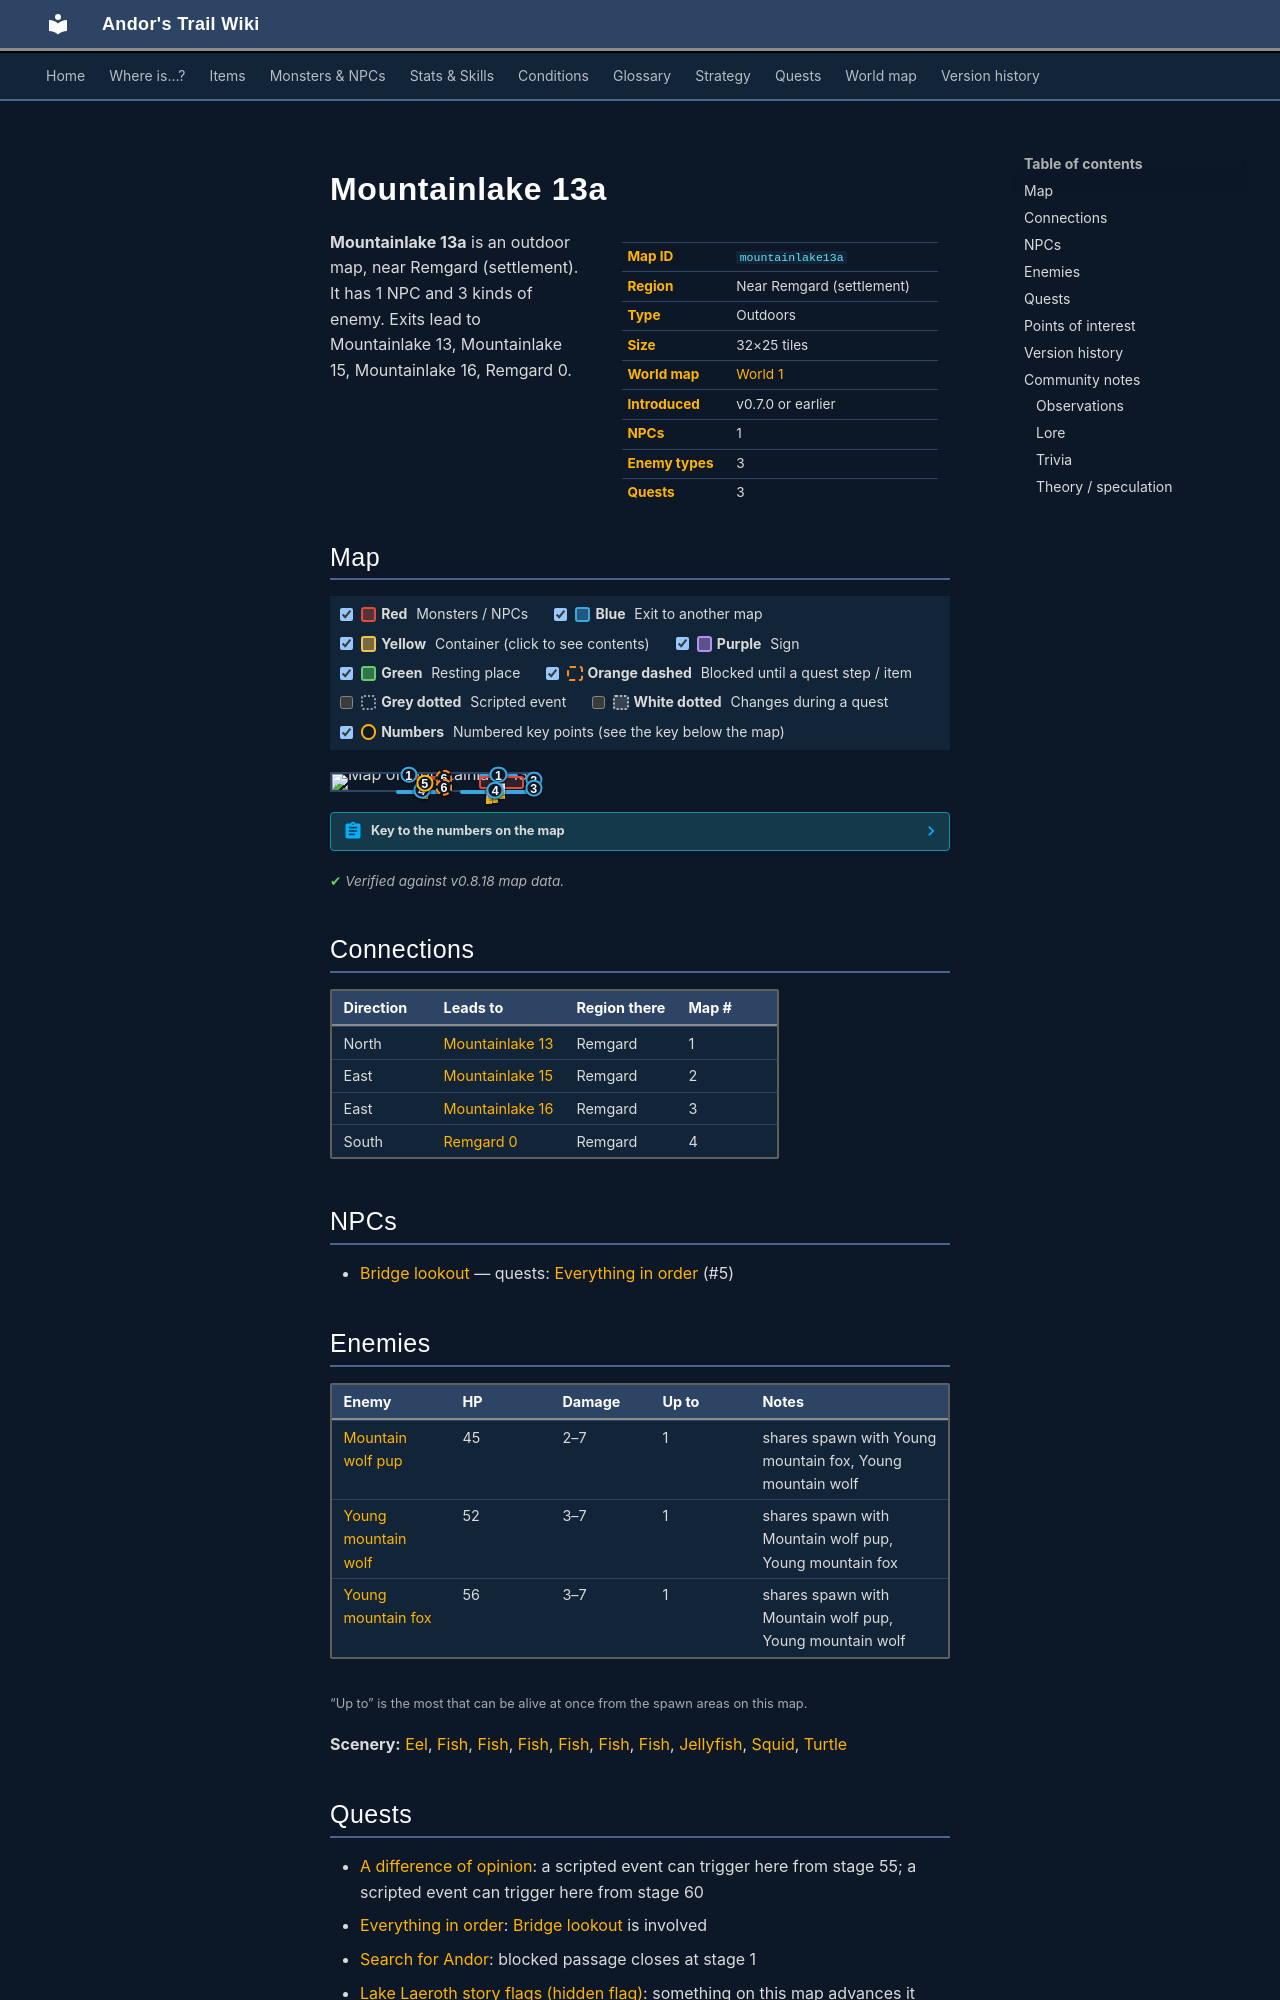

repository: asdfghjkl628/Andor-s-Trail-Wikiiii · page: maps/mountainlake13a/index.html · generator: mkdocs

---
description: "Mountainlake 13a is an outdoor location in Andor's Trail, near Remgard (settlement). NPCs: Bridge lookout. Enemies: Mountain wolf pup, Young mountain wolf, Young mountain fox. Exits to Mountainlake 13, Mountainlake 15, Mountainlake 16, Remgard 0."
---

# Mountainlake 13a

<div class="infobox" markdown>

| | |
|---|---|
| **Map ID** | `mountainlake13a` |
| **Region** | Near Remgard (settlement) |
| **Type** | Outdoors |
| **Size** | 32×25 tiles |
| **World map** | [World 1](index.md) |
| **Introduced** | v0.7.0 or earlier |
| **NPCs** | 1 |
| **Enemy types** | 3 |
| **Quests** | 3 |

</div>

**Mountainlake 13a** is an outdoor map, near Remgard (settlement). It has 1 NPC and 3 kinds of enemy. Exits lead to Mountainlake 13, Mountainlake 15, Mountainlake 16, Remgard 0.

## Map

<div class="map-legend" markdown="0"><label class="lg"><input type="checkbox" data-t="spawn" checked><span class="sw sw-spawn"></span><b>Red</b>&nbsp;Monsters / NPCs</label><label class="lg"><input type="checkbox" data-t="mapchange" checked><span class="sw sw-mapchange"></span><b>Blue</b>&nbsp;Exit to another map</label><label class="lg"><input type="checkbox" data-t="container" checked><span class="sw sw-container"></span><b>Yellow</b>&nbsp;Container (click to see contents)</label><label class="lg"><input type="checkbox" data-t="sign" checked><span class="sw sw-sign"></span><b>Purple</b>&nbsp;Sign</label><label class="lg"><input type="checkbox" data-t="rest" checked><span class="sw sw-rest"></span><b>Green</b>&nbsp;Resting place</label><label class="lg"><input type="checkbox" data-t="key" checked><span class="sw sw-key"></span><b>Orange dashed</b>&nbsp;Blocked until a quest step / item</label><label class="lg"><input type="checkbox" data-t="script"><span class="sw sw-script"></span><b>Grey dotted</b>&nbsp;Scripted event</label><label class="lg"><input type="checkbox" data-t="replace"><span class="sw sw-replace"></span><b>White dotted</b>&nbsp;Changes during a quest</label><label class="lg"><input type="checkbox" data-t="pin" checked><span class="sw sw-pin"></span><b>Numbers</b>&nbsp;Numbered key points (see the key below the map)</label></div>

<div class="map-wrap hide-script hide-replace" markdown="0"><img src="../../assets/maps/mountainlake13a.webp" alt="Map of Mountainlake 13a" width="1024" height="800" loading="lazy"><a id="place-north" class="mo mo-mapchange" href="../mountainlake13/#place-south" title="Exit to Mountainlake 13" style="left:34.375%;top:0.000%;width:6.250%;height:4.000%"></a><a id="place-south" class="mo mo-mapchange" href="../remgard0/#place-north" title="Exit to Remgard 0" style="left:31.250%;top:96.000%;width:25.000%;height:4.000%"></a><a class="mo mo-script" href="../../quests/sisterfight/#stage-55" title="Scripted event that only happens during the quest: A difference of opinion (stage 55)" style="left:43.750%;top:24.000%;width:3.125%;height:4.000%"></a><a id="place-east1" class="mo mo-mapchange" href="../mountainlake15/#place-west" title="Exit to Mountainlake 15" style="left:96.875%;top:4.000%;width:3.125%;height:60.000%"></a><a id="place-north2" class="mo mo-mapchange" href="../mountainlake13/#place-south2" title="Exit to Mountainlake 13" style="left:71.875%;top:0.000%;width:18.750%;height:4.000%"></a><a id="place-south2" class="mo mo-mapchange" href="../remgard0/#place-north2" title="Exit to Remgard 0" style="left:62.500%;top:96.000%;width:34.375%;height:4.000%"></a><a id="place-east2" class="mo mo-mapchange" href="../mountainlake16/#place-west1" title="Exit to Mountainlake 16" style="left:96.875%;top:76.000%;width:3.125%;height:20.000%"></a><span class="mo mo-spawn" title="Spawns: Mountain wolf pup, Young mountain fox, Young mountain wolf" style="left:34.375%;top:8.000%;width:21.875%;height:8.000%"></span><span class="mo mo-spawn" title="Spawns: Bridge lookout" style="left:43.750%;top:52.000%;width:3.125%;height:4.000%"></span><span class="mo mo-spawn" title="Spawns: Eel, Fish, Jellyfish, Squid, Turtle" style="left:71.875%;top:8.000%;width:21.875%;height:84.000%"></span><a class="mo mo-key" href="../../quests/andor/#stage-1" title="Closed off once you reach this point in the quest: Search for Andor (stage 1: “My father Mikhail says that Andor has not been home since yesterday. I should go look for him in the village.”)" style="left:53.125%;top:24.000%;width:3.125%;height:4.000%"></a><a class="mo mo-key" href="../../quests/andor/#stage-1" title="Closed off once you reach this point in the quest: Search for Andor (stage 1: “My father Mikhail says that Andor has not been home since yesterday. I should go look for him in the village.”)" style="left:53.125%;top:76.000%;width:3.125%;height:8.000%"></a><a class="mob" href="../../monsters/mwolf_1/" title="Mountain wolf pup" style="left:53.125%;top:12.000%;width:3.125%;height:4.000%"><img src="../../assets/icons/monsters/monsters_dogs_3.png" alt="Mountain wolf pup"></a><a class="mob" href="../../monsters/remgard_bridge/" title="Bridge lookout" style="left:43.750%;top:52.000%;width:3.125%;height:4.000%"><img src="../../assets/icons/monsters/monsters_men2_4.png" alt="Bridge lookout"></a><a class="mob" href="../../monsters/brv_fish1/#v-ll2_fish3" title="Fish" style="left:81.250%;top:52.000%;width:3.125%;height:4.000%"><img src="../../assets/icons/monsters/monsters_nut_18.png" alt="Fish"></a><a class="mob" href="../../monsters/brv_fish1/#v-ll2_fish1" title="Fish" style="left:78.125%;top:80.000%;width:3.125%;height:4.000%"><img src="../../assets/icons/monsters/monsters_nut_18.png" alt="Fish"></a><a class="mob" href="../../monsters/ll2_jelly1/" title="Jellyfish" style="left:75.000%;top:88.000%;width:3.125%;height:4.000%"><img src="../../assets/icons/monsters/monsters_nut_33.png" alt="Jellyfish"></a><a class="pin pin-exit" href="#key-1" style="left:37.500%;top:2.000%" title="Exit (north): to [Mountainlake 13](mountainlake13.md)">1</a><a class="pin pin-exit" href="#key-1" style="left:81.250%;top:2.000%" title="Exit (north): to [Mountainlake 13](mountainlake13.md)">1</a><a class="pin pin-exit" href="#key-2" style="left:98.438%;top:34.000%" title="Exit (east): to [Mountainlake 15](mountainlake15.md)">2</a><a class="pin pin-exit" href="#key-3" style="left:98.438%;top:86.000%" title="Exit (east): to [Mountainlake 16](mountainlake16.md)">3</a><a class="pin pin-exit" href="#key-4" style="left:43.750%;top:98.000%" title="Exit (south): to [Remgard 0](remgard0.md)">4</a><a class="pin pin-exit" href="#key-4" style="left:79.688%;top:98.000%" title="Exit (south): to [Remgard 0](remgard0.md)">4</a><a id="pin-npc-remgard_bridge" class="pin pin-npc" href="#key-5" style="left:45.312%;top:54.000%" title="[Bridge lookout](../../monsters/remgard_bridge.md): 1 quest">5</a><a class="pin pin-key" href="#key-6" style="left:54.688%;top:26.000%" title="Blocked passage: Closed off once you reach this point in the quest: Search for Andor (stage 1: “My father Mikhail says that Andor has not been home since yesterday. I should go look for him in the village.”)">6</a><a class="pin pin-key" href="#key-6" style="left:54.688%;top:80.000%" title="Blocked passage: Closed off once you reach this point in the quest: Search for Andor (stage 1: “My father Mikhail says that Andor has not been home since yesterday. I should go look for him in the village.”)">6</a></div>

??? abstract "Key to the numbers on the map"

    | # | What | Details |
    |---|---|---|
    | <span id="key-1"></span>1 | Exit (north) | to [Mountainlake 13](mountainlake13.md) |
    | <span id="key-2"></span>2 | Exit (east) | to [Mountainlake 15](mountainlake15.md) |
    | <span id="key-3"></span>3 | Exit (east) | to [Mountainlake 16](mountainlake16.md) |
    | <span id="key-4"></span>4 | Exit (south) | to [Remgard 0](remgard0.md) |
    | <span id="key-5"></span>5 | [Bridge lookout](../monsters/remgard_bridge.md) | 1 quest |
    | <span id="key-6"></span>6 | Blocked passage | Closed off once you reach this point in the quest: Search for Andor (stage 1: “My father Mikhail says that Andor has not been home since yesterday. I should go look for him in the village.”) |


<p class="verified">Verified against v0.8.18 map data.</p>

## Connections

| Direction | Leads to | Region there | Map # |
|---|---|---|---|
| North | [Mountainlake 13](mountainlake13.md) | Remgard | 1 |
| East | [Mountainlake 15](mountainlake15.md) | Remgard | 2 |
| East | [Mountainlake 16](mountainlake16.md) | Remgard | 3 |
| South | [Remgard 0](remgard0.md) | Remgard | 4 |

## NPCs

- [Bridge lookout](../monsters/remgard_bridge.md) — quests: [Everything in order](../quests/remgard.md) (#5)
